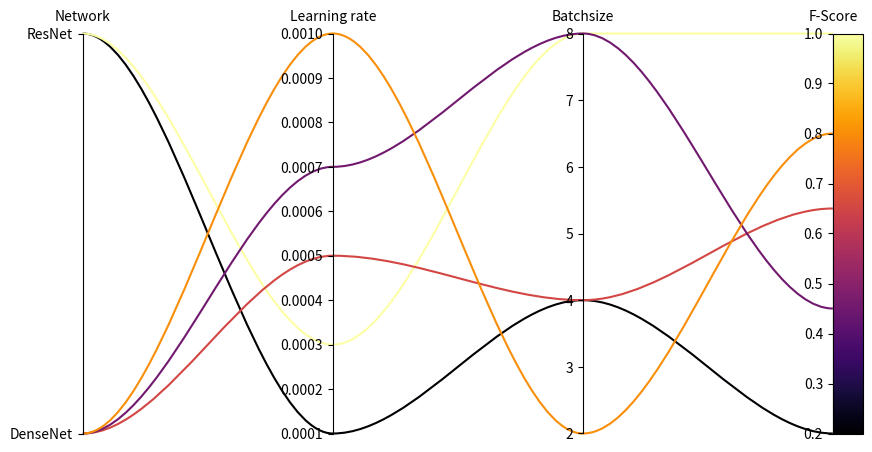

Generate this figure with matplotlib:
import csv
import numpy as np
import matplotlib as mpl
import matplotlib.pyplot as plt
from matplotlib.path import Path
from matplotlib.patches import PathPatch
from copy import deepcopy


def load_csv(filename):
    with open(filename, "r") as f:
        reader = csv.reader(f)
        data_list = list(reader)

    results = []
    for i in range(1, len(data_list)):
        result = []
        for j in data_list[i]:
            try:
                result.append(float(j))
            except ValueError:
                result.append(j)

        results.append(result)

    return results, data_list[0]


def check_data(data, labels):
    for i in range(len(data)):
        assert len(data[i]) is len(labels), "data dimension (%d) does not " \
            "match with labels (%d)" % (len(data[i]), len(labels))


def check_formatting(y_attribute, labels):
    if y_attribute:
        assert len(y_attribute) is len(labels), "dimension (%d) does not " \
            "match with labels (%d)" % (len(y_attribute), len(labels))
    else:
        y_attribute = [[]] * len(labels)
    return y_attribute


def set_y_type(y_type, data, colorbar):
    for i in range(len(y_type)):
        if not y_type[i]:
            if type(data[0][i]) is str:
                y_type[i] = "categorial"
            else:
                y_type[i] = "linear"
    if colorbar: 
        assert y_type[len(y_type) - 1] == "linear", "colorbar axis needs to " \
            "be linear"
    return y_type


# Automatically generate y_labels for string values
def set_y_labels(data, y_type):
    y_labels = [[]] * len(y_type)
    for i in range(len(y_labels)):
        if y_type[i] == "categorial":
            y_label = []
            for j in range(len(data)):
                if data[j][i] not in y_label:
                    y_label.append(data[j][i])
            y_label.sort()
            y_labels[i] = y_label
    return y_labels


def set_y_ticks(y_ticks, data, y_type, y_labels):
    for i in range(len(y_labels)):
        if y_type[i] == "categorial":
            y_ticks[i] = [len(y_labels[i])]
    return y_ticks


def replace_str_values(data, y_type, y_labels):
    for i in range(len(data[0])):
        if y_type[i] == "categorial":
            for j in range(len(data)):
                data[j][i] = y_labels[i].index(data[j][i])
    return np.array(data).transpose()


def set_y_lim(y_lim, data):
    for i in range(len(y_lim)):
        if not y_lim[i]:
            y_lim[i] = [np.min(data[i, :]), np.max(data[i, :])]
    return y_lim


def get_score(data, y_lim):
    y_min = y_lim[len(y_lim) - 1][0]
    y_max = y_lim[len(y_lim) - 1][1]
    score = (np.copy(data[len(y_lim) - 1, :]) - y_min) / (y_max - y_min)
    return score


# Rescale data of secondary y-axes to scale of first y-axis
def rescale_data(data, y_type, y_lim):
    scale = np.max(data[0, :])
    for i in range(1, len(y_lim)):
        y_min = y_lim[i][0]
        y_max = y_lim[i][1]
        if y_type[i] == "log":
            log_min = np.log10(y_min)
            log_max = np.log10(y_max)
            span = log_max - log_min
            data[i, :] = ((np.log10(data[i, :]) - log_min) / span) * scale
        else:
            data[i, :] = ((data[i, :] - y_min) / (y_max - y_min)) * scale
    return data


def combine_ylabels(y_labels, custom_ylabels):
    if custom_ylabels:
        for i in range(len(y_labels)):
            if custom_ylabels[i]:
                y_labels[i] = custom_ylabels[i]
    return y_labels


def get_path(data, i):
    n = data.shape[0] # number of y-axes
    verts = list(zip([x for x in np.linspace(0, n - 1, n * 3 - 2)], 
        np.repeat(data[:, i], 3)[1:-1]))
    codes = [Path.MOVETO] + [Path.CURVE4 for _ in range(len(verts) - 1)]
    path = Path(verts, codes)
    return path


def pcp(data, 
        labels, 
        y_type=None, 
        y_labels=None, 
        y_ticks=None, 
        y_lim=None, 
        figsize=(10, 5), 
        rect=[0.125, 0.1, 0.75, 0.8], 
        curves=True,
        alpha=1.0,
        colorbar=True, 
        colorbar_width=0.03,
        cmap=plt.get_cmap("inferno")
        ):
    """
    Parallel Coordinates Plot 

    Parameters
    ----------
    data: nested array
        Inner arrays containing data for each curve.
    labels: list
        Labels for y-axes.
    y_type: list, optional
        Default "None" allows linear axes for numerical values and categorial 
        axes for data of type string. If y_type is passed, logarithmic axes are 
        also possible, e.g.  ["categorial", "linear", "log", [], ...]. Vacant 
        fields must be filled with an empty list []. 
    y_labels: list, optional
        Custom labels for ticks, e.g. [["Custom label", ...], [], ...]. 
    y_ticks: list, optiona, e.g. [[5], [], ...].
        Custom number of ticks, only for linear axes!
        Number of ticks for categorical axes is automatically set. 
    y_lim: list, optional
        Custom min and max values for y-axes, e.g. [[0, 1], [], ...].
    figsize: (float, float), optional
        Width, height in inches.
    rect: array, optional
        [left, bottom, width, height], defines the position of the figure on
        the canvas. 
    curves: bool, optional
        If True, B-spline curve is drawn.
    alpha: float, optional
        Alpha value for blending the curves.
    colorbar: bool, optional
        If True, colorbar is drawn.
    colorbar_width: float, optional
        Defines the width of the colorbar.
    cmap: matplotlib.colors.Colormap, optional
        Specify colors for colorbar.
    
    Returns
    -------
    `~matplotlib.figure.Figure`
    """
    
    [left, bottom, width, height] = rect
    data = deepcopy(data)
    custom_ylabels = deepcopy(y_labels)
    
    # Check data
    check_data(data, labels)
    y_type = check_formatting(y_type, labels)
    y_labels = check_formatting(y_labels, labels)
    y_ticks = check_formatting(y_ticks, labels)
    y_lim = check_formatting(y_lim, labels)

    # Setup data
    y_type = set_y_type(y_type, data, colorbar) 
    y_labels = set_y_labels(data, y_type)
    y_ticks = set_y_ticks(y_ticks, data, y_type, y_labels)
    data = replace_str_values(data, y_type, y_labels)
    y_lim = set_y_lim(y_lim, data)
    score = get_score(data, y_lim)
    data = rescale_data(data, y_type, y_lim)
    y_labels = combine_ylabels(y_labels, custom_ylabels) 

    # Create figure
    fig = plt.figure(figsize=figsize)
    ax0 = fig.add_axes([left, bottom, width, height])
    axes = [ax0] + [ax0.twinx() for i in range(data.shape[0] - 1)]

    # Plot curves
    for i in range(data.shape[1]):
        if colorbar:
            color = cmap(score[i])
        else:
            color = "blue"

        if curves:
            path = get_path(data, i)
            patch = PathPatch(path, facecolor="None", lw=1.5, alpha=alpha, 
                    edgecolor=color, clip_on=False)
            ax0.add_patch(patch)
        else:
            plt.plot(data[:, i], color=color, alpha=alpha, clip_on=False)

    # Format x-axis
    ax0.xaxis.tick_top()
    ax0.xaxis.set_ticks_position("none")
    ax0.set_xlim([0, data.shape[0] - 1])
    ax0.set_xticks(range(data.shape[0]))
    ax0.set_xticklabels(labels)

    # Format y-axis
    for i, ax in enumerate(axes):
        ax.spines["left"].set_position(("axes", 1 / (len(labels) - 1) * i))
        ax.spines["top"].set_visible(False)
        ax.spines["right"].set_visible(False)
        ax.spines["bottom"].set_visible(False)
        
        ax.yaxis.set_ticks_position("left")
        ax.set_ylim(y_lim[i])
        if y_type[i] == "log":
            ax.set_yscale("log")
        if y_type[i] == "categorial":
            ax.set_yticks(range(y_ticks[i][0]))
        if y_type[i] == "linear" and y_ticks[i]:
            ax.set_yticks(np.linspace(y_lim[i][0], y_lim[i][1], y_ticks[i][0]))
            
            #start = y_lim[i][0]
            #stop = y_lim[i][1]
            #step = (stop - start) / (y_ticks[i][0] - 1)
            #ax.set_yticks(np.arange(start, stop + step, step))
        if y_labels[i]:
            ax.set_yticklabels(y_labels[i])
        
    if colorbar:
        bar = fig.add_axes([left + width, bottom, colorbar_width, height])
        norm = mpl.colors.Normalize(vmin=y_lim[i][0], vmax=y_lim[i][1])
        mpl.colorbar.ColorbarBase(bar, cmap=cmap, norm=norm, 
            orientation="vertical")
        bar.tick_params(size=0)
        bar.set_yticklabels([])

    return fig


if __name__ == "__main__":
    # Minimal working example
    results = [["ResNet", 0.0001, 4, 0.2],
               ["ResNet", 0.0003, 8, 1.0],
               ["DenseNet", 0.0005, 4, 0.65],
               ["DenseNet", 0.0007, 8, 0.45],
               ["DenseNet", 0.001, 2, 0.8]]
    labels = ["Network", "Learning rate", "Batchsize", "F-Score"]
    pcp(results, labels)
    plt.show()
